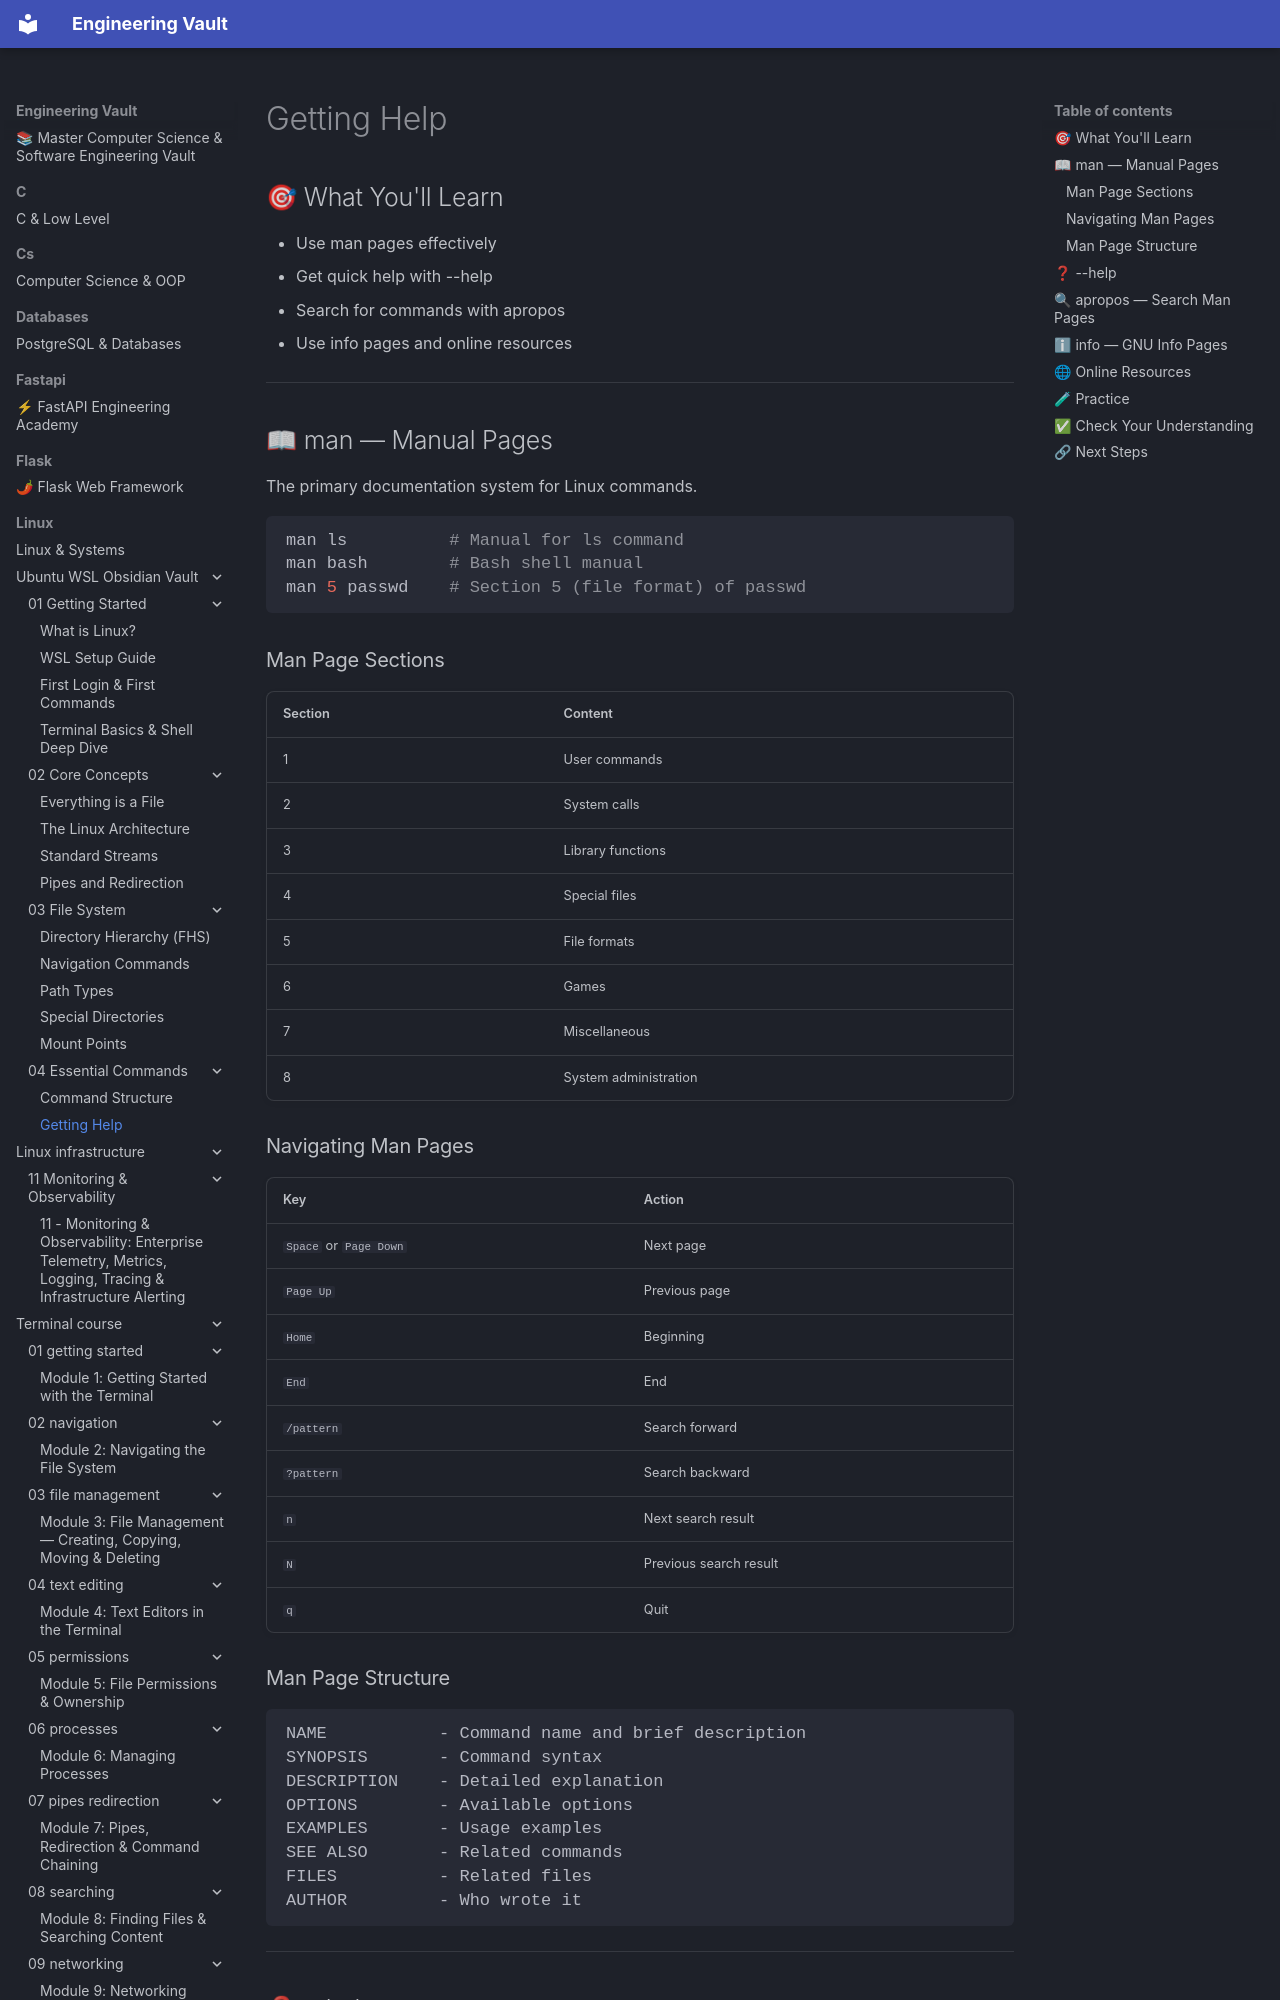

repository: Saff9/engineering-vault · page: linux/Ubuntu-WSL-Obsidian-Vault/04 - Essential Commands/04.02 - Getting Help/index.html · generator: mkdocs

# Getting Help

## 🎯 What You'll Learn
- Use man pages effectively
- Get quick help with --help
- Search for commands with apropos
- Use info pages and online resources

---

## 📖 man — Manual Pages

The primary documentation system for Linux commands.

```bash
man ls          # Manual for ls command
man bash        # Bash shell manual
man 5 passwd    # Section 5 (file format) of passwd
```

### Man Page Sections

| Section | Content |
|---------|---------|
| 1 | User commands |
| 2 | System calls |
| 3 | Library functions |
| 4 | Special files |
| 5 | File formats |
| 6 | Games |
| 7 | Miscellaneous |
| 8 | System administration |

### Navigating Man Pages

| Key | Action |
|-----|--------|
| `Space` or `Page Down` | Next page |
| `Page Up` | Previous page |
| `Home` | Beginning |
| `End` | End |
| `/pattern` | Search forward |
| `?pattern` | Search backward |
| `n` | Next search result |
| `N` | Previous search result |
| `q` | Quit |

### Man Page Structure

```
NAME           - Command name and brief description
SYNOPSIS       - Command syntax
DESCRIPTION    - Detailed explanation
OPTIONS        - Available options
EXAMPLES       - Usage examples
SEE ALSO       - Related commands
FILES          - Related files
AUTHOR         - Who wrote it
```

---
